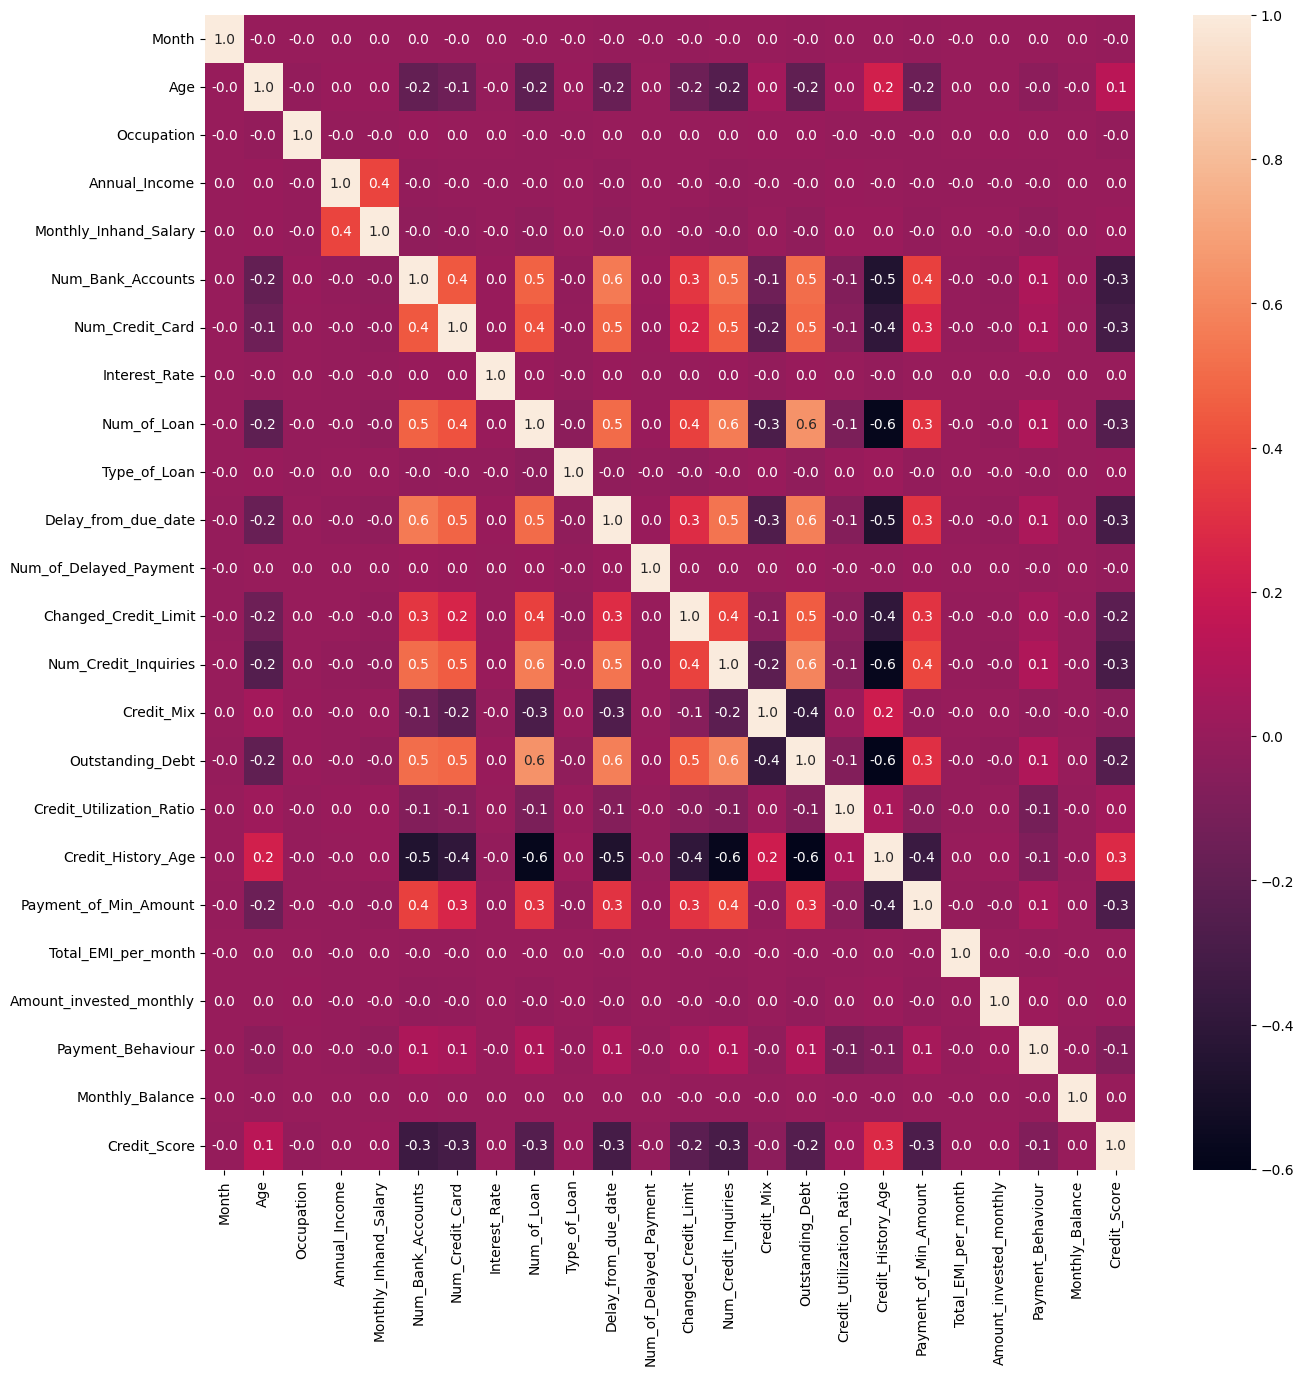

The table this chart was drawn from, first rows:
, Month, Age, Occupation, Annual_Income, Monthly_Inhand_Salary, Num_Bank_Accounts, Num_Credit_Card, Interest_Rate, Num_of_Loan, Type_of_Loan, Delay_from_due_date, Num_of_Delayed_Payment, Changed_Credit_Limit, Num_Credit_Inquiries, Credit_Mix, Outstanding_Debt, Credit_Utilization_Ratio, Credit_History_Age, Payment_of_Min_Amount, Total_EMI_per_month, Amount_invested_monthly, Payment_Behaviour, Monthly_Balance
Month, 1.0, -2.2032676611198544e-06, -0.0004079, 0.005002, 0.003901, 2.6559052185627612e-05, -1.917820232007504e-05, 0.002972, -0.0006481, -0.0005099, -0.001444, -0.001482, -0.001567, -0.0005676, 8.357869354179759e-05, -0.001299, 0.002611, 0.001647, -0.002853, -0.0007563, 0.002496, 0.004446, 0.00323
Age, -2.2032676611198544e-06, 1.0, -0.007319, 0.006718, 0.006814, -0.19, -0.1478, -0.00147, -0.2121, 0.01053, -0.173, 0.0002529, -0.1553, -0.2475, 0.04909, -0.2016, 0.02549, 0.2243, -0.162, 0.0008906, 0.00308, -0.03221, -0.001815
Occupation, -0.0004079, -0.007319, 1.0, -0.001666, -0.005626, 0.009326, 0.003818, 0.002578, -0.006341, -0.00576, 0.005246, 0.001262, 0.0002799, 0.003952, 0.007252, 0.005676, -0.001579, -0.003524, -0.002634, 0.0005718, 0.007004, 0.003595, 0.003347
Annual_Income, 0.005002, 0.006718, -0.001666, 1.0, 0.3771, -0.01019, -0.002659, -0.004798, -0.006046, 0.004303, -0.01085, 0.001035, -0.0008461, -0.009206, -0.003949, -0.005309, 0.01145, -0.0002655, -0.002426, -0.002073, -0.005277, -0.005903, 0.0008738
Monthly_Inhand_Salary, 0.003901, 0.006814, -0.005626, 0.3771, 1.0, -0.02201, -0.01589, -0.004588, -0.02033, 0.003055, -0.02304, 0.005337, -0.01115, -0.02121, 0.00503, -0.02052, 0.01244, 0.01556, -0.01187, 0.001651, -0.0006583, -0.0206, 0.000274
Num_Bank_Accounts, 2.6559052185627612e-05, -0.19, 0.009326, -0.01019, -0.02201, 1.0, 0.4413, 0.009088, 0.472, -0.01432, 0.5552, 0.01191, 0.3267, 0.512, -0.1476, 0.5059, -0.07238, -0.4609, 0.3621, -0.006189, -0.01685, 0.08654, 0.005449
Num_Credit_Card, -1.917820232007504e-05, -0.1478, 0.003818, -0.002659, -0.01589, 0.4413, 1.0, 0.00968, 0.4186, -0.01318, 0.4785, 0.009709, 0.2496, 0.4549, -0.2164, 0.4915, -0.05442, -0.3983, 0.2572, -0.006476, -0.009632, 0.06239, 0.001579
Interest_Rate, 0.002972, -0.00147, 0.002578, -0.004798, -0.004588, 0.009088, 0.00968, 1.0, 0.007196, -0.007954, 0.008904, 0.002899, 0.0003239, 0.008792, -0.0086, 0.01016, 0.0004578, -0.008226, 0.003971, 0.001128, 0.0002963, -0.0003992, 0.001338
Num_of_Loan, -0.0006481, -0.2121, -0.006341, -0.006046, -0.02033, 0.472, 0.4186, 0.007196, 1.0, -0.03477, 0.5014, 0.01046, 0.3658, 0.5584, -0.2871, 0.6395, -0.09953, -0.5791, 0.3222, -0.0004785, -0.01301, 0.08212, 0.001341
Type_of_Loan, -0.0005099, 0.01053, -0.00576, 0.004303, 0.003055, -0.01432, -0.01318, -0.007954, -0.03477, 1.0, -0.02351, -0.009596, -0.02255, -0.006882, 0.006371, -0.02408, 0.005764, 0.01987, -0.01202, 0.001198, -0.0001658, -0.004423, 0.0007289
Delay_from_due_date, -0.001444, -0.173, 0.005246, -0.01085, -0.02304, 0.5552, 0.4785, 0.008904, 0.5014, -0.02351, 1.0, 0.01164, 0.2884, 0.5337, -0.2679, 0.5722, -0.06601, -0.4682, 0.3135, -0.005989, -0.009408, 0.07795, 0.004866
Num_of_Delayed_Payment, -0.001482, 0.0002529, 0.001262, 0.001035, 0.005337, 0.01191, 0.009709, 0.002899, 0.01046, -0.009596, 0.01164, 1.0, 0.005386, 0.003304, 0.003082, 0.009, -0.001461, -0.007059, 0.01045, 0.001655, 0.002019, -0.004204, 0.0009326
Changed_Credit_Limit, -0.001567, -0.1553, 0.0002799, -0.0008461, -0.01115, 0.3267, 0.2496, 0.0003239, 0.3658, -0.02255, 0.2884, 0.005386, 1.0, 0.3716, -0.05523, 0.4531, -0.04737, -0.3998, 0.3127, -0.001533, -0.006568, 0.04575, -0.002272
Num_Credit_Inquiries, -0.0005676, -0.2475, 0.003952, -0.009206, -0.02121, 0.512, 0.4549, 0.008792, 0.5584, -0.006882, 0.5337, 0.003304, 0.3716, 1.0, -0.2155, 0.5911, -0.075, -0.5757, 0.3867, -0.004295, -0.01295, 0.09023, -0.002283
Credit_Mix, 8.357869354179759e-05, 0.04909, 0.007252, -0.003949, 0.00503, -0.1476, -0.2164, -0.0086, -0.2871, 0.006371, -0.2679, 0.003082, -0.05523, -0.2155, 1.0, -0.3735, 0.01687, 0.2112, -0.01, -0.0004978, 0.002114, -0.02349, -0.0008595
Outstanding_Debt, -0.001299, -0.2016, 0.005676, -0.005309, -0.02052, 0.5059, 0.4915, 0.01016, 0.6395, -0.02408, 0.5722, 0.009, 0.4531, 0.5911, -0.3735, 1.0, -0.07151, -0.6014, 0.3048, -0.005583, -0.01356, 0.08866, 0.001509
Credit_Utilization_Ratio, 0.002611, 0.02549, -0.001579, 0.01145, 0.01244, -0.07238, -0.05442, 0.0004578, -0.09953, 0.005764, -0.06601, -0.001461, -0.04737, -0.075, 0.01687, -0.07151, 1.0, 0.06947, -0.04917, -0.0009052, 0.00469, -0.1207, -0.004557
Credit_History_Age, 0.001647, 0.2243, -0.003524, -0.0002655, 0.01556, -0.4609, -0.3983, -0.008226, -0.5791, 0.01987, -0.4682, -0.007059, -0.3998, -0.5757, 0.2112, -0.6014, 0.06947, 1.0, -0.3545, 0.005177, 0.01511, -0.08317, -0.00231
Payment_of_Min_Amount, -0.002853, -0.162, -0.002634, -0.002426, -0.01187, 0.3621, 0.2572, 0.003971, 0.3222, -0.01202, 0.3135, 0.01045, 0.3127, 0.3867, -0.01, 0.3048, -0.04917, -0.3545, 1.0, -0.004373, -0.01312, 0.05987, 0.004333
Total_EMI_per_month, -0.0007563, 0.0008906, 0.0005718, -0.002073, 0.001651, -0.006189, -0.006476, 0.001128, -0.0004785, 0.001198, -0.005989, 0.001655, -0.001533, -0.004295, -0.0004978, -0.005583, -0.0009052, 0.005177, -0.004373, 1.0, 0.00094, -0.004534, -0.0002715
Amount_invested_monthly, 0.002496, 0.00308, 0.007004, -0.005277, -0.0006583, -0.01685, -0.009632, 0.0002963, -0.01301, -0.0001658, -0.009408, 0.002019, -0.006568, -0.01295, 0.002114, -0.01356, 0.00469, 0.01511, -0.01312, 0.00094, 1.0, 0.02366, 0.001926
Payment_Behaviour, 0.004446, -0.03221, 0.003595, -0.005903, -0.0206, 0.08654, 0.06239, -0.0003992, 0.08212, -0.004423, 0.07795, -0.004204, 0.04575, 0.09023, -0.02349, 0.08866, -0.1207, -0.08317, 0.05987, -0.004534, 0.02366, 1.0, -0.00402
Monthly_Balance, 0.00323, -0.001815, 0.003347, 0.0008738, 0.000274, 0.005449, 0.001579, 0.001338, 0.001341, 0.0007289, 0.004866, 0.0009326, -0.002272, -0.002283, -0.0008595, 0.001509, -0.004557, -0.00231, 0.004333, -0.0002715, 0.001926, -0.00402, 1.0
Credit_Score, -0.005596, 0.1334, -0.01157, 0.002444, 0.01362, -0.3429, -0.31, 0.0004558, -0.2504, 0.01046, -0.3126, -0.008937, -0.2212, -0.2949, -0.03283, -0.25, 0.03838, 0.2804, -0.2806, 0.002667, 0.009771, -0.07809, 0.001701
